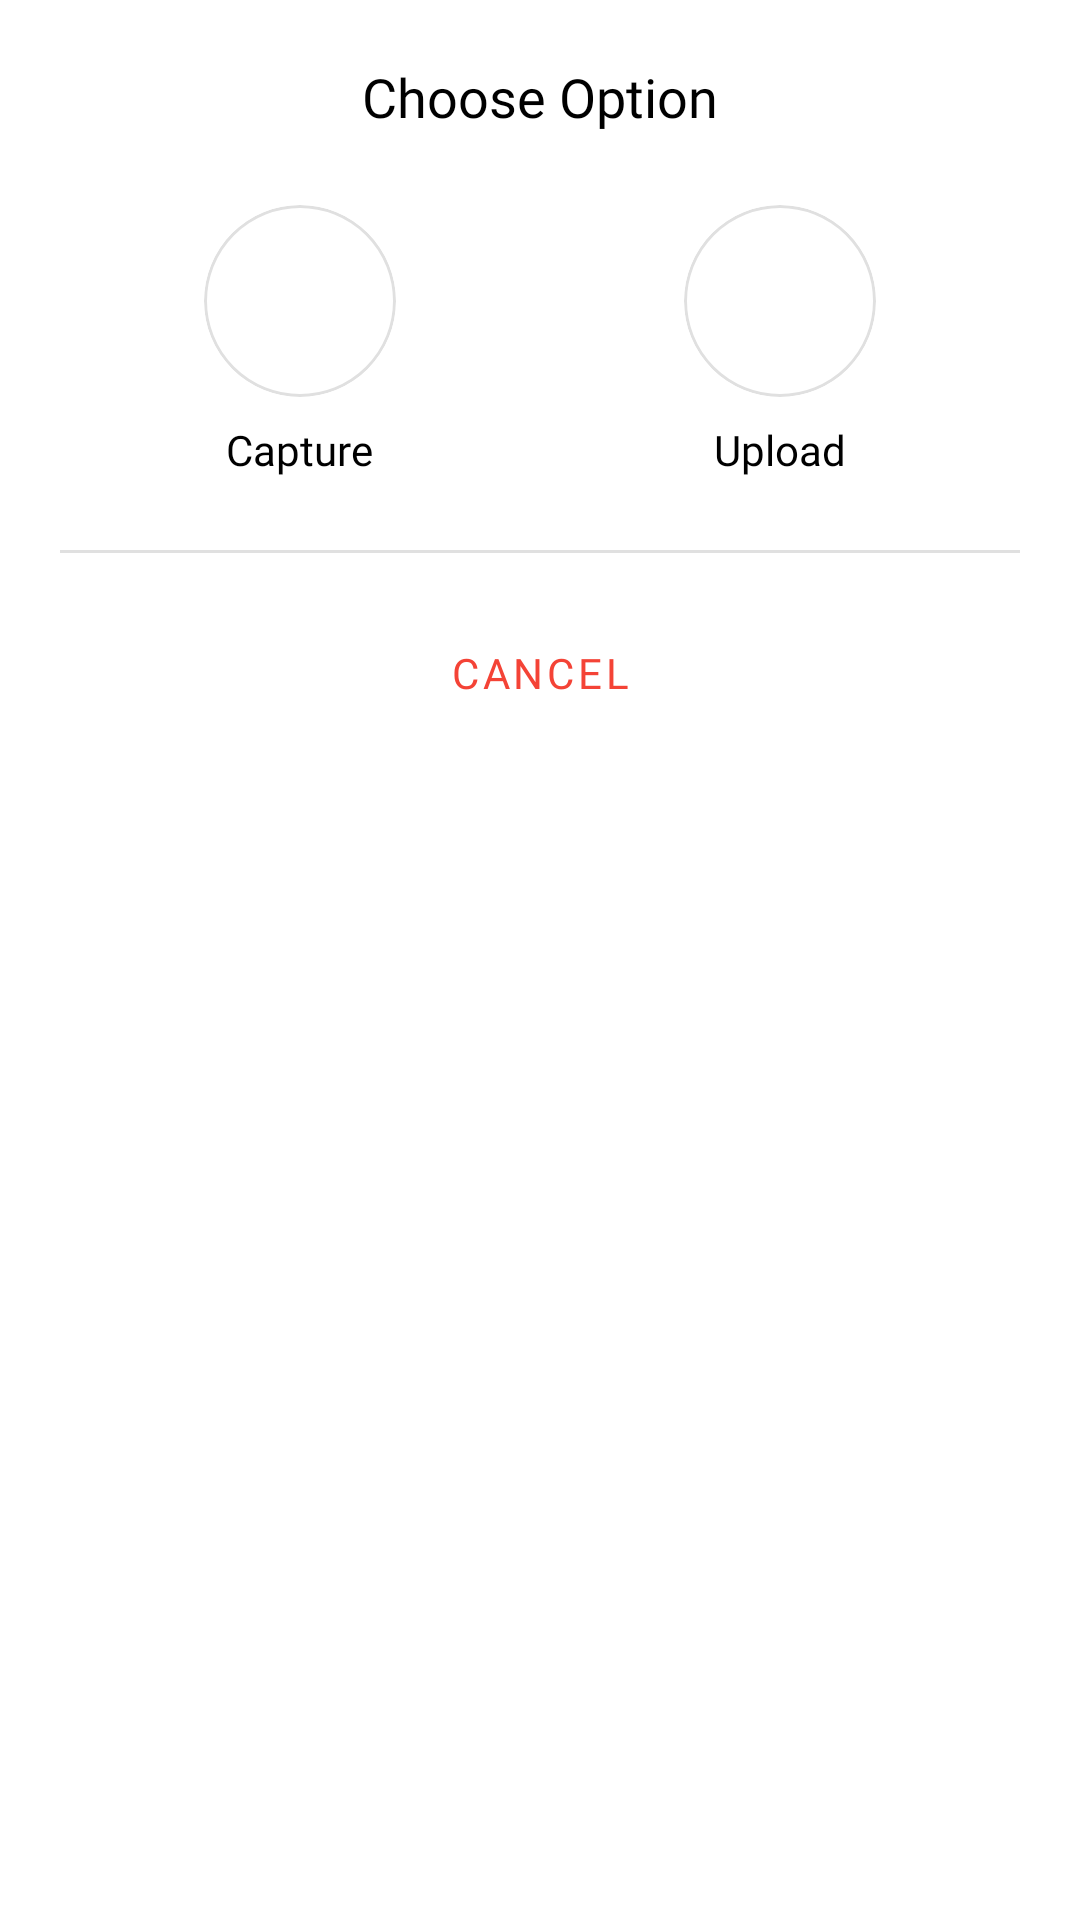

Here is an Android app screen rendered from its layout file. Give the layout XML and the strings, colors and styles it references.
<!-- AndroidManifest.xml: application theme Theme.LDA -->
<!-- res/layout/layout_photo_picker.xml -->
<?xml version="1.0" encoding="utf-8"?>
<LinearLayout xmlns:android="http://schemas.android.com/apk/res/android"
    xmlns:app="http://schemas.android.com/apk/res-auto"
    android:layout_width="match_parent"
    android:layout_height="wrap_content"
    android:orientation="vertical"
    android:padding="20dp"
    android:background="@drawable/bg_bottom_sheet_rounded">

    <TextView
        android:layout_width="wrap_content"
        android:layout_height="wrap_content"
        android:text="Choose Option"
        android:textSize="18sp"
        android:fontFamily="@font/montserrat_bold"
        android:textColor="@color/black"
        android:layout_gravity="center_horizontal"
        android:layout_marginBottom="24dp"/>

    <LinearLayout
        android:layout_width="match_parent"
        android:layout_height="wrap_content"
        android:orientation="horizontal"
        android:weightSum="2">

        <LinearLayout
            android:id="@+id/layoutCapture"
            android:layout_width="0dp"
            android:layout_height="wrap_content"
            android:layout_weight="1"
            android:orientation="vertical"
            android:gravity="center"
            android:clickable="true"
            android:focusable="true"
            android:background="?attr/selectableItemBackground">

            <com.google.android.material.card.MaterialCardView
                android:layout_width="64dp"
                android:layout_height="64dp"
                app:cardCornerRadius="32dp"
                app:cardElevation="0dp"
                app:strokeWidth="1dp"
                app:strokeColor="#E0E0E0">

                <ImageView
                    android:layout_width="wrap_content"
                    android:layout_height="wrap_content"
                    android:layout_gravity="center"
                    android:src="@drawable/ic_camera"
                    app:tint="@color/primary"/>

            </com.google.android.material.card.MaterialCardView>

            <TextView
                android:layout_width="wrap_content"
                android:layout_height="wrap_content"
                android:text="Capture"
                android:layout_marginTop="8dp"
                android:fontFamily="@font/poppins_medium"
                android:textColor="@color/black"/>

        </LinearLayout>

        <LinearLayout
            android:id="@+id/layoutGallery"
            android:layout_width="0dp"
            android:layout_height="wrap_content"
            android:layout_weight="1"
            android:orientation="vertical"
            android:gravity="center"
            android:clickable="true"
            android:focusable="true"
            android:background="?attr/selectableItemBackground">

            <com.google.android.material.card.MaterialCardView
                android:layout_width="64dp"
                android:layout_height="64dp"
                app:cardCornerRadius="32dp"
                app:cardElevation="0dp"
                app:strokeWidth="1dp"
                app:strokeColor="#E0E0E0">

                <ImageView
                    android:layout_width="wrap_content"
                    android:layout_height="25dp"
                    android:layout_gravity="center"
                    android:src="@drawable/ic_upload"
                    app:tint="@color/primary"/>

            </com.google.android.material.card.MaterialCardView>

            <TextView
                android:layout_width="wrap_content"
                android:layout_height="wrap_content"
                android:text="Upload"
                android:layout_marginTop="8dp"
                android:fontFamily="@font/poppins_medium"
                android:textColor="@color/black"/>

        </LinearLayout>

    </LinearLayout>

    <View
        android:layout_width="match_parent"
        android:layout_height="1dp"
        android:background="#E0E0E0"
        android:layout_marginTop="24dp"
        android:layout_marginBottom="16dp"/>

    <com.google.android.material.button.MaterialButton
        android:id="@+id/btnCancel"
        style="@style/Widget.MaterialComponents.Button.TextButton"
        android:layout_width="match_parent"
        android:layout_height="wrap_content"
        android:text="Cancel"
        android:textColor="#F44336"
        android:fontFamily="@font/poppins_medium"/>

</LinearLayout>
<!-- resources referenced by this layout -->
<resources>
  <color name="black">#FF000000</color>
  <color name="primary">#013220</color>
  <!-- drawable bg_bottom_sheet_rounded (drawable) -->
  <?xml version="1.0" encoding="utf-8"?>
  <shape xmlns:android="http://schemas.android.com/apk/res/android"
      android:shape="rectangle">
  
      <solid android:color="@android:color/white" />
  
      <corners
          android:topLeftRadius="30dp"
          android:topRightRadius="30dp" />
  </shape>
  <style name="Theme.LDA" parent="Base.Theme.LDA" />
  <style name="Base.Theme.LDA" parent="Theme.MaterialComponents.Light.DarkActionBar">
          
          
          <item name="colorPrimaryDark">@color/primary</item>
          <item name="colorPrimary">@color/primary</item>
          <item name="colorSecondary">@color/secondary</item>
      </style>
  <color name="secondary">#F8B400</color>
</resources>
